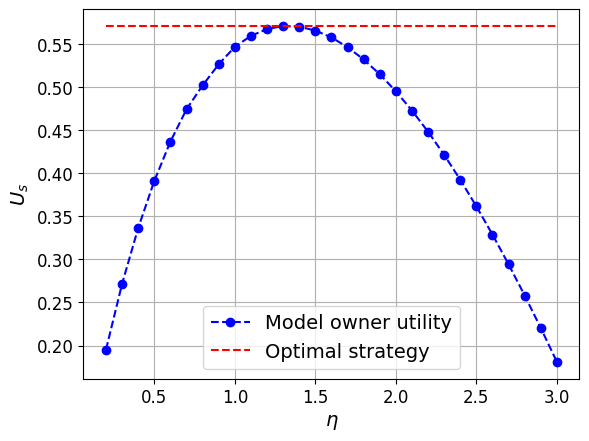

Write Python code to recreate this figure.
import matplotlib.pyplot as plt
import numpy as np
import matplotlib

# 设置全局字体为 Times New Roman
matplotlib.rcParams['font.family'] = 'Times New Roman'
matplotlib.rcParams['font.size'] = 14  # 同时设置字体大小

# 定义支付值范围
eta_list = np.arange(0, 3.01, 0.01)

# 定义BS效用函数，这里假设一个二次函数来模拟效用变化
us_list = [0, 0, 0, 0, 0, 0, 0, 0, 0, 0, 0, 0, 0.12458147834570993, 0.12458147834570993, 0.1431160073628639,
           0.1431160073628639, 0.1431160073628639, 0.1431160073628639, 0.1431160073628639, 0.1431160073628639,
           0.1952790446461366, 0.2034932216647619, 0.21157565544515336, 0.21952823810885583, 0.2273528213108142,
           0.23505121735733292, 0.24262520036510826, 0.2500765072927539, 0.25740683894942873, 0.26461786104544477,
           0.2717112051049461, 0.27868846943896836, 0.27868846943896836, 0.2923009912113544, 0.2989392869695859,
           0.2989392869695859, 0.2989392869695859, 0.3181999170448381, 0.32440676434089066, 0.3305092232370871,
           0.3365086298642498, 0.342406294863685, 0.3482035040310481, 0.35390151894038807, 0.3595015775473834,
           0.36500489478127535, 0.37041266310347803, 0.37572605306182033, 0.3809462138276356, 0.3860742737093088,
           0.3911113406553104, 0.3960585027411355, 0.4009168286415753, 0.4056873680909123, 0.41037115232126997,
           0.4149691945070306, 0.41948249017248906, 0.42391201760485453, 0.42825873824907357, 0.43252359709186583,
           0.43670752303581273, 0.4408114292626325, 0.44483621359100767, 0.4487827587825076, 0.4526519329578421,
           0.4564445898338202, 0.46016156908355155, 0.4638036966343474, 0.4673717849657636, 0.47086663340022106,
           0.47428902838516607, 0.4776397437688389, 0.4809195410672287, 0.48412916972511444, 0.48726936736975657,
           0.4903408600584358, 0.49334436235939383, 0.4962805783651787, 0.49915020041263736, 0.5019539107324418,
           0.5019539107324418, 0.5073662728080313, 0.5099762375100403, 0.5125229168025127, 0.5150069427419889,
           0.5174289379462454, 0.5197895158091831, 0.5220892806683178, 0.5243288279854273, 0.5265087445175304,
           0.5265087445175304, 0.5265087445175304, 0.5265087445175304, 0.5265087445175304, 0.536533813645442,
           0.5383678007721101, 0.5401460344088067, 0.5418690374364263, 0.5435373254140727, 0.5451514067161864,
           0.5467117826947727, 0.5482189476567845, 0.5496733894280683, 0.551075588510366, 0.5524260196869859,
           0.5537251507703693, 0.5549734434007132, 0.5561713529951038, 0.5573193288980514, 0.5584178144575584,
           0.5594672471526123, 0.560468058676497, 0.5614206750547301, 0.5623255167372943, 0.5631829986452468,
           0.5639935305164847, 0.5647575165126797, 0.5654753557539478, 0.5661474422545765, 0.5667741649597202,
           0.5673559078984811, 0.5678930502380197, 0.5683859663719788, 0.5688350259992478, 0.5692405942024867,
           0.5696030315238756, 0.5699226940411872, 0.5701999334473926, 0.5704350970959093, 0.5706285281152064,
           0.5707805654421556, 0.5708915438995432, 0.5709617942678358, 0.5709916433451667, 0.5709814140121152,
           0.5709314252960671, 0.5708419924222883, 0.5707134268933505, 0.5705460365304116, 0.5703401255182934,
           0.570095994550502, 0.5698139407181226, 0.5694942577175417, 0.5691372358340576, 0.5687431620117636,
           0.568312319894501, 0.5678449898796485, 0.567341449199487, 0.5668019718534532, 0.5662268288508938,
           0.5656162880844433, 0.5649706144471376, 0.5642900698800646, 0.5635749133968015, 0.5628254011454326,
           0.5620417864299296, 0.5612243197693987, 0.560373248933802, 0.5594888189784992, 0.5585712722910496,
           0.5576208486027645, 0.5566377851424986, 0.5556223164452603, 0.5545746746162796, 0.5534950892553474,
           0.5523837875102642, 0.551240994117757, 0.5500669314327142, 0.5488618194473831, 0.5476258759181816,
           0.5463593161671467, 0.545062353422014, 0.5437351986017622, 0.5423780604779656, 0.5409911456332004,
           0.5395746585525547, 0.5381288016044035, 0.5366537750908962, 0.5351497772724432, 0.5336170043932866,
           0.532055650714079, 0.5304659085306707, 0.5288479682079317, 0.5272020182006663, 0.5255282450815939,
           0.5238268335669019, 0.5220979665325676, 0.5203418250491945, 0.5185585884164239, 0.5167484341475408,
           0.5149115380268248, 0.5130480741289274, 0.5111582148263114, 0.5092421308226787, 0.5072999911711249,
           0.505331963298522, 0.5033382129994668, 0.5013189045341193, 0.49927420051970683, 0.497204262100327,
           0.4951092488473634, 0.4929893188342045, 0.4908446286342696, 0.4886753333893452, 0.4864815867282348,
           0.48426354088536083, 0.48202134666750984, 0.4797551534819511, 0.4774651093536182, 0.4751513609425446,
           0.47281405355942097, 0.47045333118261157, 0.4680693364788082, 0.46566221080641546, 0.46323209424804324,
           0.46077912561281353, 0.4583034424583019, 0.45580518110340673, 0.4532844766435704, 0.45074146296532547,
           0.44817627276068706, 0.44558903754142554, 0.4429798876527653, 0.4403489522872639, 0.4376963594989509,
           0.43502223621504843, 0.4323267082517517, 0.42960990032386936, 0.4268719360607163, 0.4241129380167834,
           0.4213330276849132, 0.4185323255084459, 0.41571095089267995, 0.4128690222178637, 0.41000665685006066,
           0.40712397115287313, 0.4042210804989259, 0.40129809928096094, 0.3983551409234076, 0.3953923178922323,
           0.3924097417067429, 0.3894075229496994, 0.38638577127783513, 0.38334459543167165, 0.38028410324768513,
           0.3772044016665417, 0.3741055967413698, 0.3709877936482928, 0.36785109670389327, 0.3646956093619158,
           0.3615214342297195, 0.3583286730804618, 0.35511742684832104, 0.3518877956600708, 0.348639878823497,
           0.3453737748454557, 0.34208958143930124, 0.3387873955327887, 0.33546731327648427, 0.33212943005311235,
           0.3287738404836209, 0.3254006384379049, 0.32200991704018644, 0.31860176867884915, 0.31517628501298534,
           0.31173355698054594, 0.30827367480578793, 0.30479672800765023, 0.3013028054032967, 0.297791995118005,
           0.29426438460385373, 0.29072006061731726, 0.28715910925846666, 0.28358161595805687, 0.279987665432488,
           0.27637734197424635, 0.2727507289011233, 0.26910790911139815, 0.26544896482247804, 0.26177397761537513,
           0.2580830284720954, 0.2543761977506316, 0.2506535652063655, 0.2469152099953944, 0.2431612106732728,
           0.2393916452393543, 0.2356065910649563, 0.23180612475645912, 0.22799032321586576, 0.22415926148062626,
           0.2203130148840562, 0.21645165800162136, 0.2125752648568886, 0.20868390893067268, 0.20477766316685164,
           0.20085659997693828, 0.1969207912455735, 0.19297030833588602, 0.18900522209260062, 0.1850256028516024,
           0.1810315204391415]

# 定义最佳响应线，这里假设它是一个常数
best_response = np.full_like(eta_list, max(us_list))

# 绘制BS效用曲线
plt.plot(eta_list[20::10], us_list[20::10], 'b--o', label='Model owner utility')

# 绘制最佳响应线
plt.plot(eta_list[20::10], best_response[20::10], 'r--', label='Optimal strategy')

# 添加图例
plt.legend()

plt.tick_params(axis='x', labelsize=12)
plt.tick_params(axis='y', labelsize=12)

# 设置标题和坐标轴标签
plt.xlabel(r'$η$')
plt.ylabel(r'$U_s$')

# 显示网格
plt.grid(True)

# 显示图表
plt.show()
